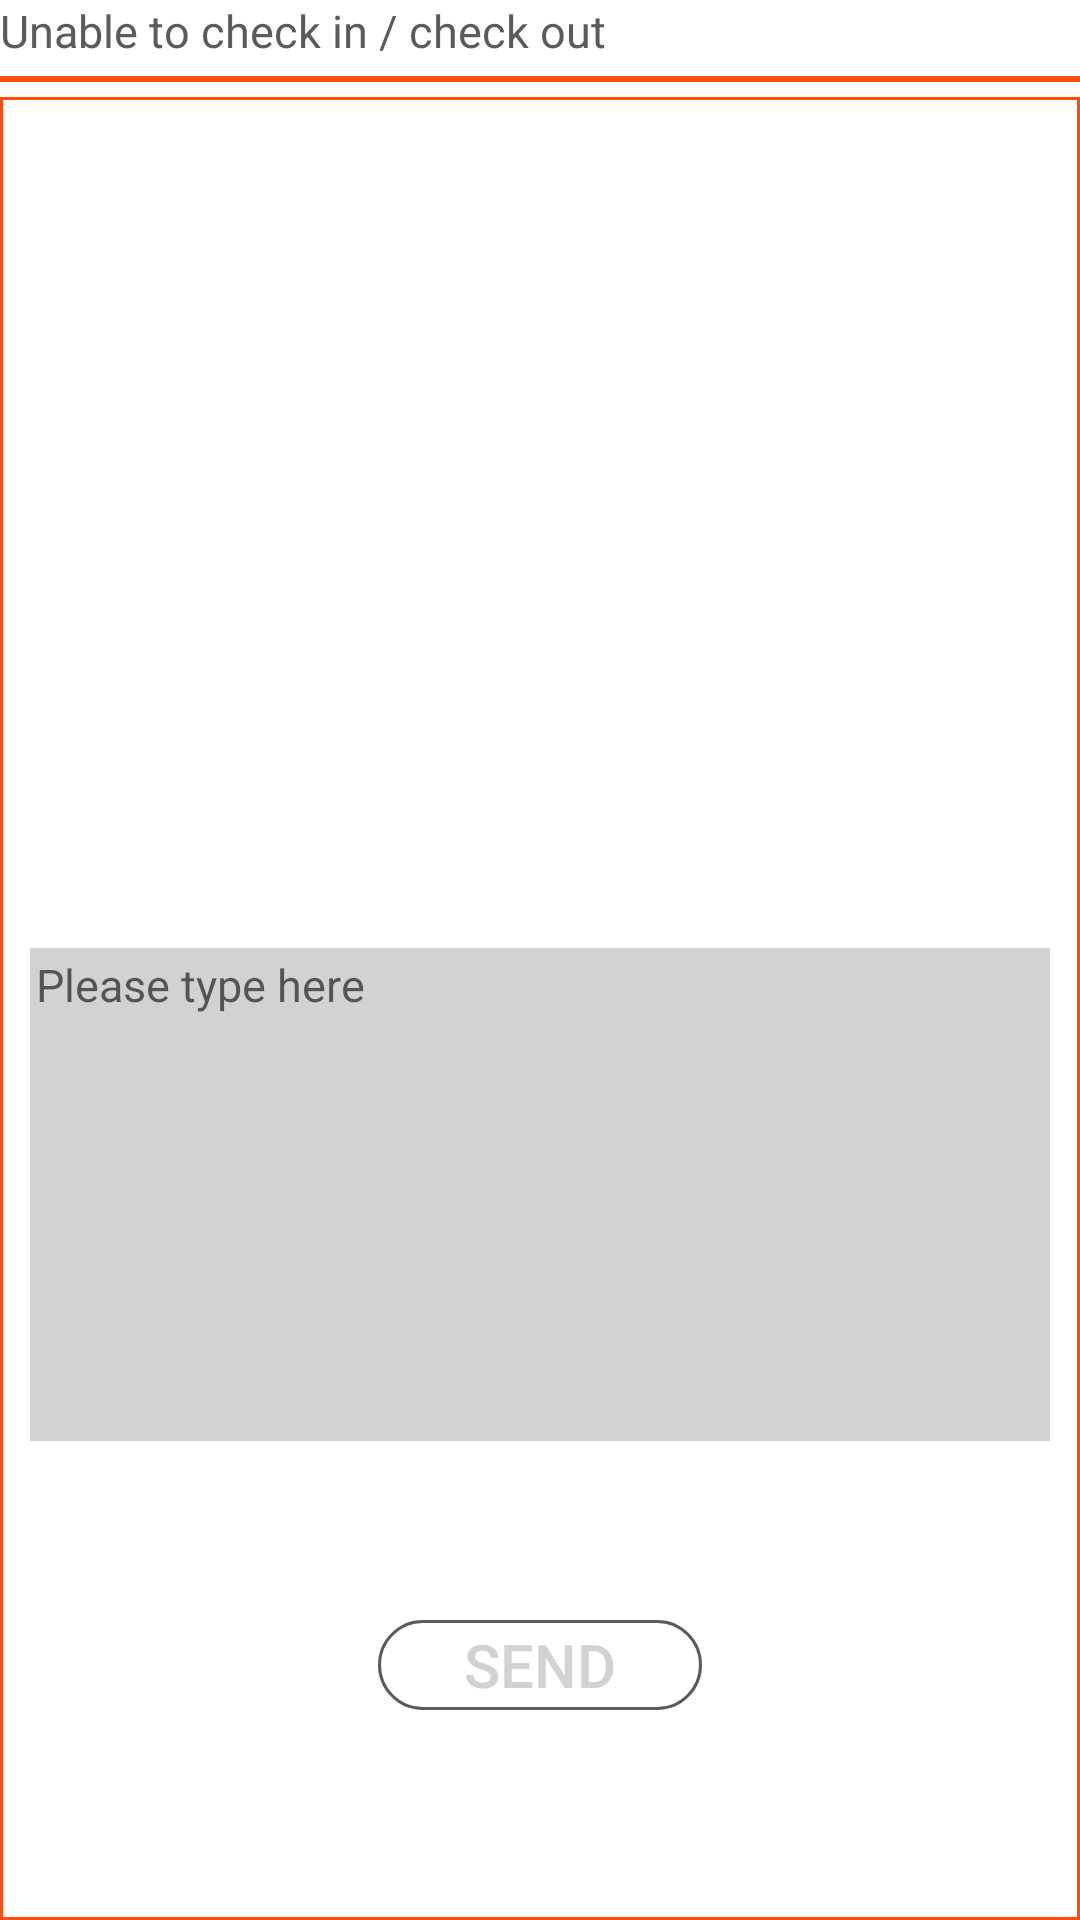

Write the Android layout XML for this screen, with the resource values it uses.
<!-- AndroidManifest.xml: application theme AppTheme -->
<!-- res/layout/support_item_layout.xml -->
<?xml version="1.0" encoding="utf-8"?>
<LinearLayout xmlns:android="http://schemas.android.com/apk/res/android"
    android:layout_width="match_parent"
    android:layout_height="wrap_content"
    android:layout_marginLeft="15dp"
    android:layout_marginRight="15dp"
    android:background="#ffffff"
    android:orientation="vertical">

    <LinearLayout
        android:layout_width="match_parent"
        android:layout_height="wrap_content"
        android:background="#ffffff"

        android:orientation="vertical">

        <TextView
            android:layout_width="match_parent"
            android:layout_height="wrap_content"
            android:text="Unable to check in / check out"
            android:textColor="@color/dark_grey"
            android:textSize="15dp" />

        <view
            android:layout_width="match_parent"
            android:layout_height="2dp"
            android:layout_marginTop="5dp"
            android:backgroundTint="@color/themered" />
    </LinearLayout>

    
    <LinearLayout
        android:id="@+id/reportissuelayout"
        android:layout_width="match_parent"
        android:layout_height="wrap_content"
        android:orientation="vertical"
        android:visibility="gone">

        <TextView
            android:id="@+id/issuename"
            android:layout_width="match_parent"
            android:layout_height="wrap_content"
            android:layout_marginBottom="10dp"
            android:text="Unable to check in / check out"
            android:textColor="@color/dark_grey"
            android:textSize="15dp"
            android:textStyle="bold" />

        <EditText
            android:id="@+id/editText"
            android:layout_width="match_parent"
            android:layout_height="200dp"
            android:layout_margin="10dp"
            android:background="@drawable/rect_border_orange"
            android:gravity="start"
            android:hint="Kindly share the exact issue here."
            android:padding="5dp"
            android:textColorHint="@color/themegrey"
            android:textCursorDrawable="@drawable/textcursor"
            android:textSize="15dp" />

        <LinearLayout
            android:layout_width="match_parent"
            android:layout_height="40dp"
            android:layout_marginBottom="30dp"
            android:layout_marginTop="10dp"
            android:gravity="center"
            android:orientation="horizontal"
            android:weightSum="1">

            <Button
                android:id="@+id/getotpbutton"
                android:layout_width="0dp"
                android:layout_height="40dp"
                android:layout_weight="0.70"
                android:background="@drawable/round_shape_border_grey"
                android:enabled="false"
                android:text="Report Issue"
                android:textColor="@color/themegrey"
                android:textSize="20dp" />
        </LinearLayout>
    </LinearLayout>

    
    <LinearLayout
        android:layout_width="match_parent"
        android:layout_height="300dp"
        android:layout_marginTop="5dp"
        android:layout_weight="10"
        android:background="@drawable/rect_border_orange"
        android:orientation="vertical"
        android:visibility="visible">

        <android.support.v7.widget.RecyclerView
            android:id="@+id/messagesrecycler"
            android:layout_width="match_parent"
            android:layout_height="0dp"
            android:layout_weight="5" />

        <EditText
            android:id="@+id/messageeditbox"
            android:layout_width="match_parent"
            android:layout_height="0dp"
            android:layout_gravity="start"
            android:layout_margin="10dp"
            android:layout_weight="3"
            android:background="@drawable/rect_solid_grey"
            android:gravity="start"
            android:hint="Please type here"
            android:padding="2dp"
            android:paddingRight="5dp"
            android:textColor="@color/dark_grey"
            android:textSize="15dp" />

        <LinearLayout
            android:layout_width="match_parent"
            android:layout_height="0dp"
            android:layout_marginBottom="30dp"
            android:layout_marginTop="10dp"
            android:layout_weight="2"
            android:gravity="center"
            android:orientation="horizontal"
            android:weightSum="1">

            <Button
                android:id="@+id/sendmessage"
                android:layout_width="0dp"
                android:layout_height="30dp"
                android:layout_weight="0.30"
                android:background="@drawable/round_shape_border_grey"
                android:enabled="false"
                android:text="SEND"
                android:textColor="@color/themegrey"
                android:textSize="20dp" />
        </LinearLayout>
    </LinearLayout>

</LinearLayout>
<!-- resources referenced by this layout -->
<resources>
  <color name="dark_grey">#5b5b5b</color>
  <color name="themegrey">#d2d2d2</color>
  <color name="themered">#fe4c13</color>
  <!-- drawable rect_border_orange (drawable) -->
  <?xml version="1.0" encoding="utf-8"?>
  <shape xmlns:android="http://schemas.android.com/apk/res/android"
      android:shape="rectangle" android:padding="15dp">
      <solid android:color="@color/white"/>
      <stroke android:width="1dip" android:color="@color/themered" />
  </shape>
  <!-- drawable rect_solid_grey (drawable) -->
  <?xml version="1.0" encoding="utf-8"?>
  <shape xmlns:android="http://schemas.android.com/apk/res/android"
      android:shape="rectangle" android:padding="15dp">
      <solid android:color="@color/themegrey"/>
      <stroke android:width="1dip" android:color="@color/themegrey" />
  </shape>
  <!-- drawable round_shape_border_grey (drawable) -->
  <?xml version="1.0" encoding="utf-8"?>
  <shape xmlns:android="http://schemas.android.com/apk/res/android"
      android:shape="rectangle" android:padding="15dp">
      <solid android:color="@color/white"/>
      <corners
          android:bottomRightRadius="15dp"
          android:bottomLeftRadius="15dp"
          android:topLeftRadius="15dp"
          android:topRightRadius="15dp"/>
      <stroke android:width="1dip" android:color="@color/dark_grey" />
  </shape>
  <!-- drawable textcursor (drawable) -->
  <?xml version="1.0" encoding="utf-8"?>
  <shape xmlns:android="http://schemas.android.com/apk/res/android" android:shape="rectangle" >
      <size android:width="1dp" />
      <solid android:color="@color/themered"/>
  </shape>
  <style name="AppTheme" parent="Theme.AppCompat.Light.DarkActionBar">
          
          <item name="colorPrimary">@color/colorPrimary</item>
          <item name="colorPrimaryDark">@color/colorPrimaryDark</item>
          <item name="colorAccent">@color/colorAccent</item>
      </style>
  <color name="white">#ffffff</color>
  <color name="colorPrimary">#ffffff</color>
  <color name="colorPrimaryDark">#ffffff</color>
  <color name="colorAccent">#00bcd4</color>
</resources>
